Photos from the image-classification dataset "data" in the GitHub repository poleval/2026-polocrbench. Its 3 classes are: real, real degraded, real handwritten.

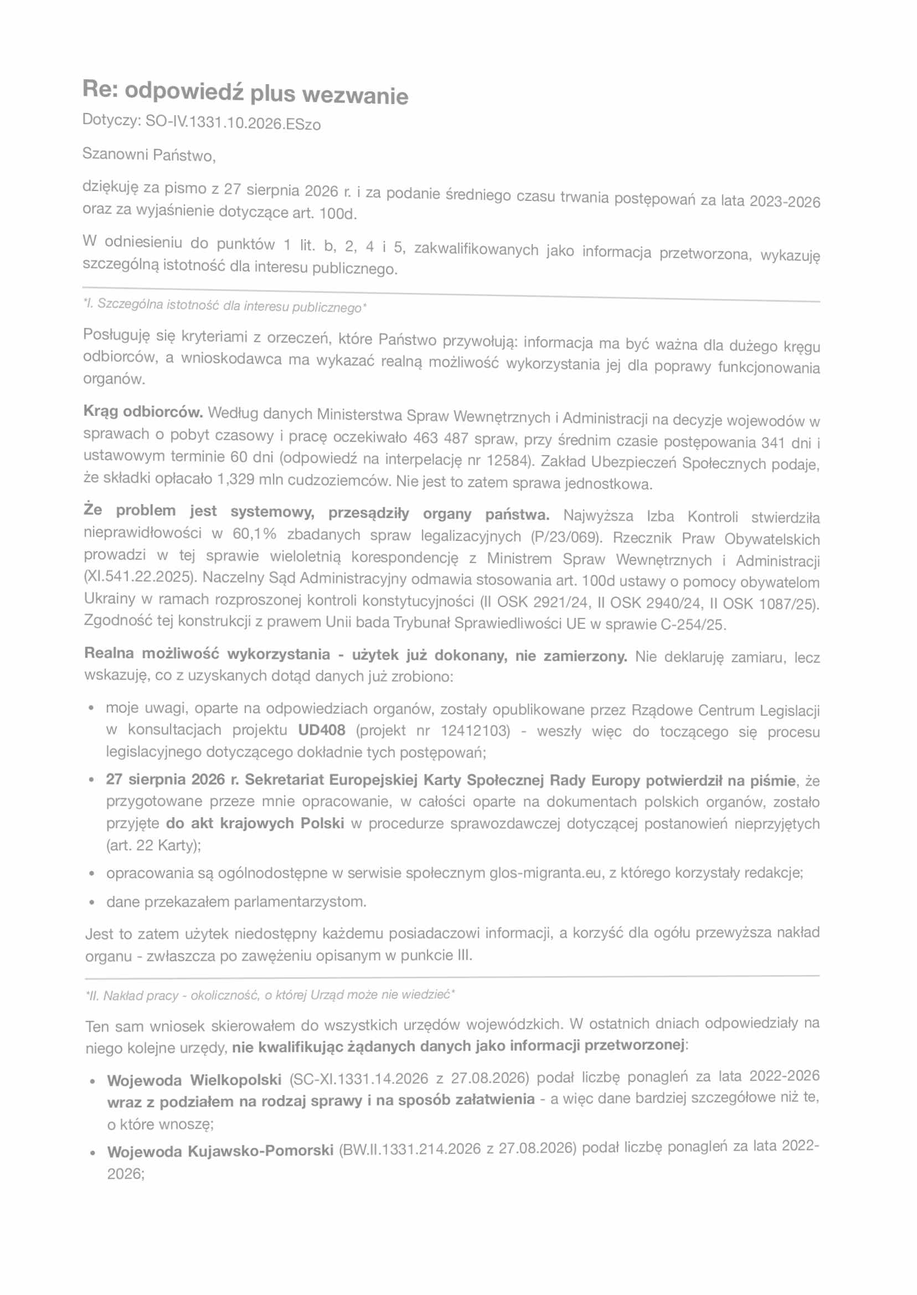
Label: real degraded

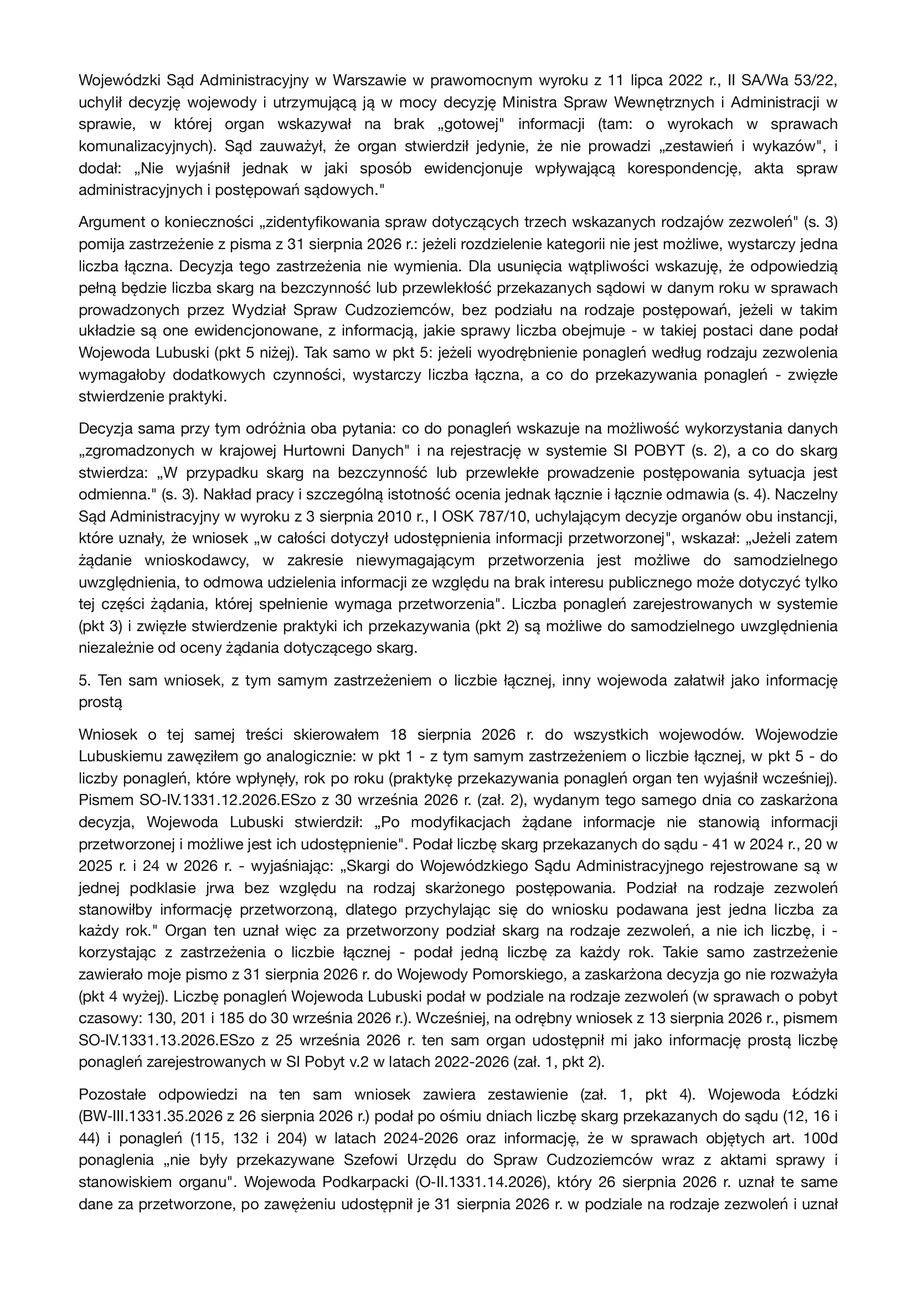
Label: real

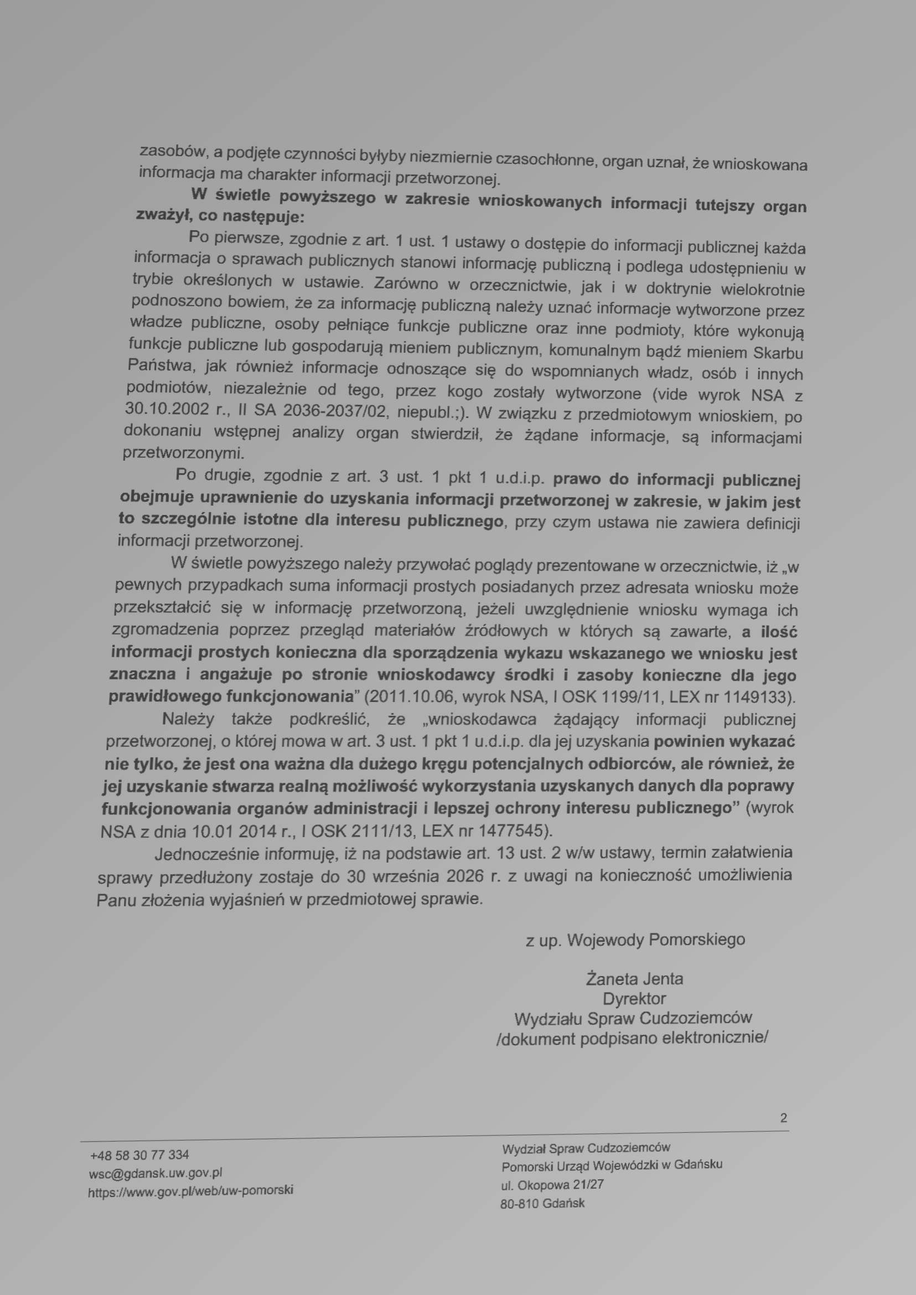
Label: real degraded

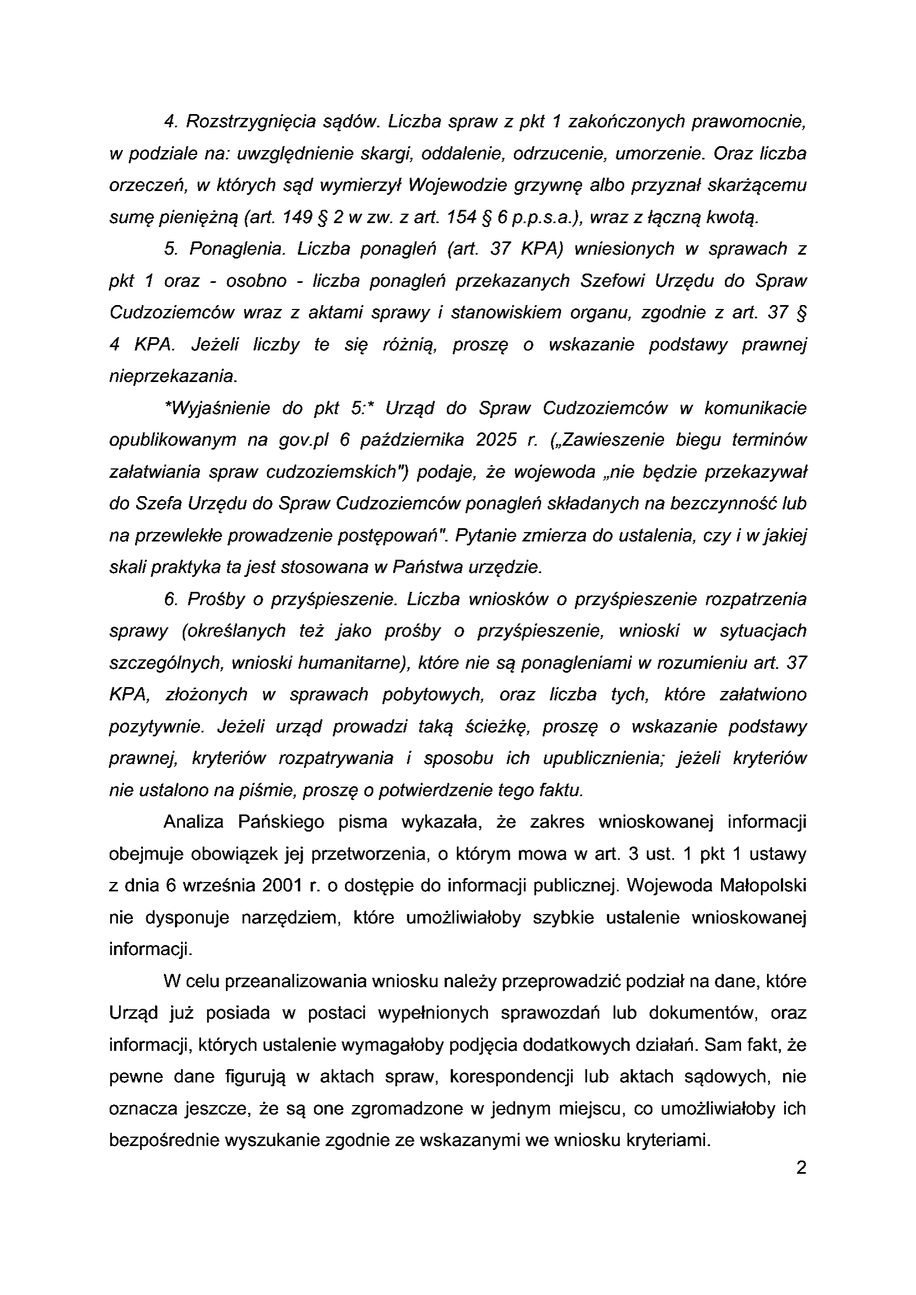
Label: real

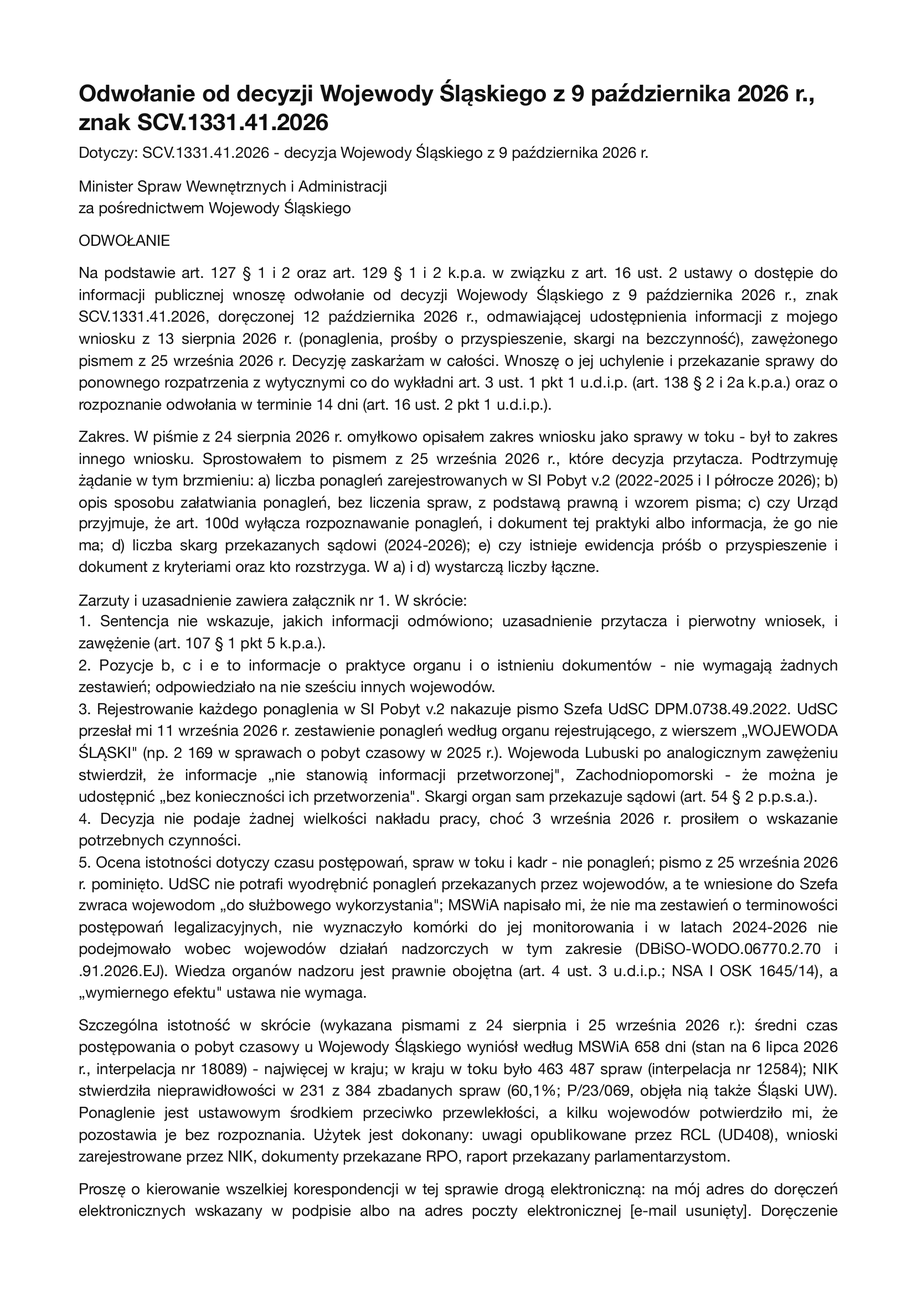
Label: real

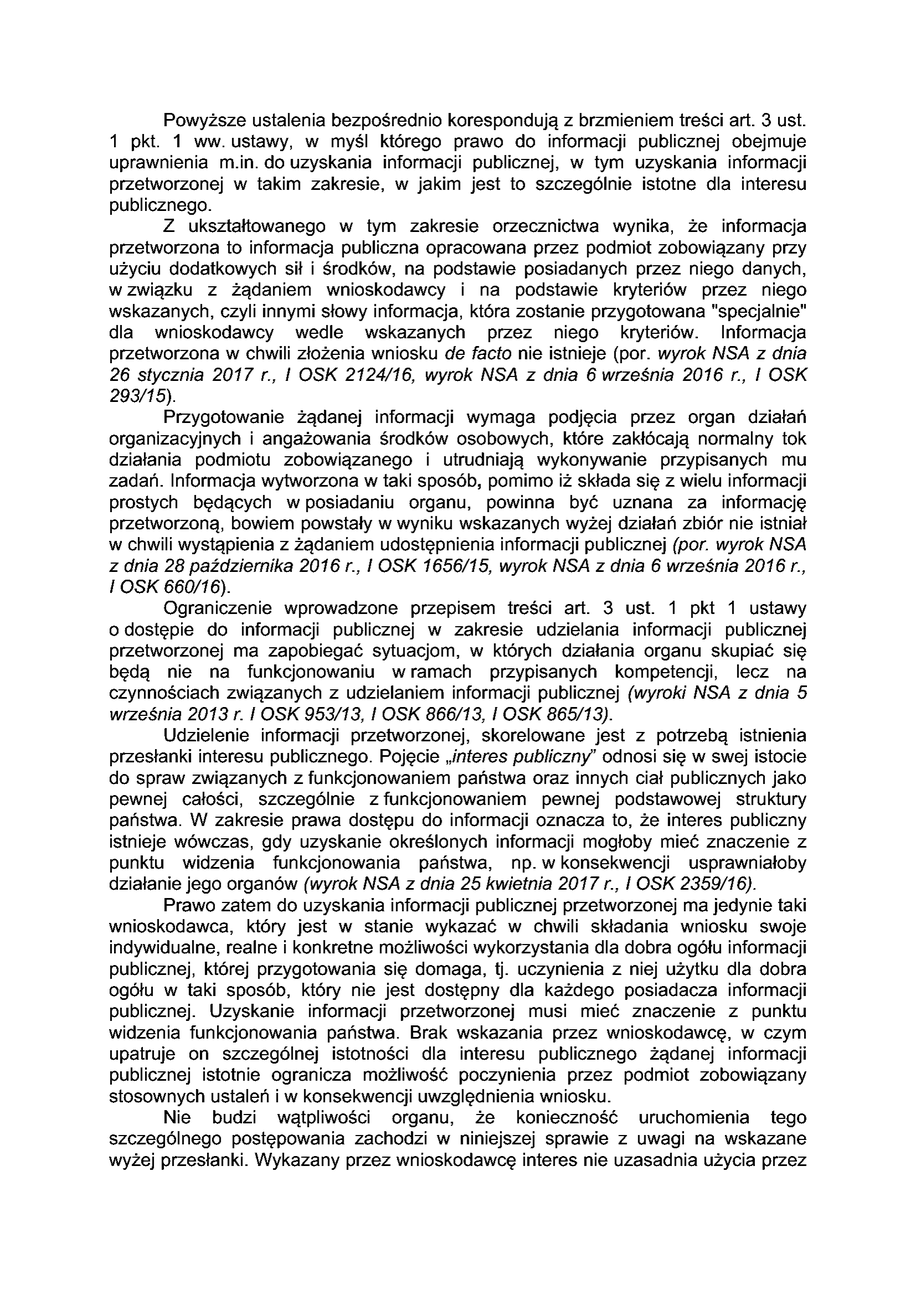
Label: real
